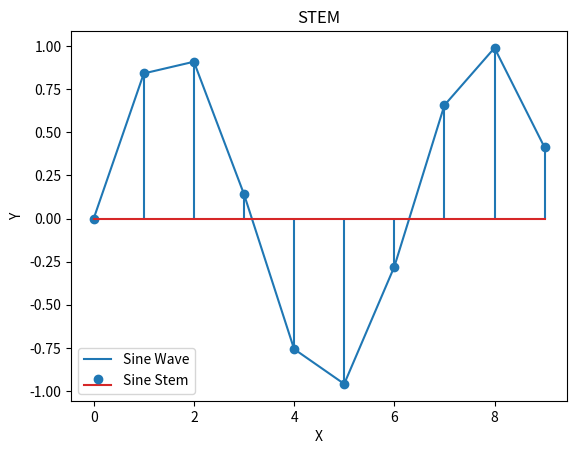

Here is the Python script that generated this plot:
import numpy as np
import matplotlib.pyplot as plt

# Line plot
x = np.arange(0, 10)
y = np.sin(x)
plt.plot(x, y, label="Sine Wave")  # Added label for legend
plt.xlabel("X")
plt.ylabel("Y")
plt.title("NORMAL")
plt.legend()  # Display legend
plt.grid()
plt.show()  # Fixed missing parentheses

# Stem plot
x = np.arange(0, 10)
y = np.sin(x)
plt.stem(x, y, label="Sine Stem")  # Added label for legend
plt.xlabel("X")
plt.ylabel("Y")
plt.title("STEM")
plt.legend()  # Display legend
plt.grid()
plt.show()  # Correctly used parentheses
